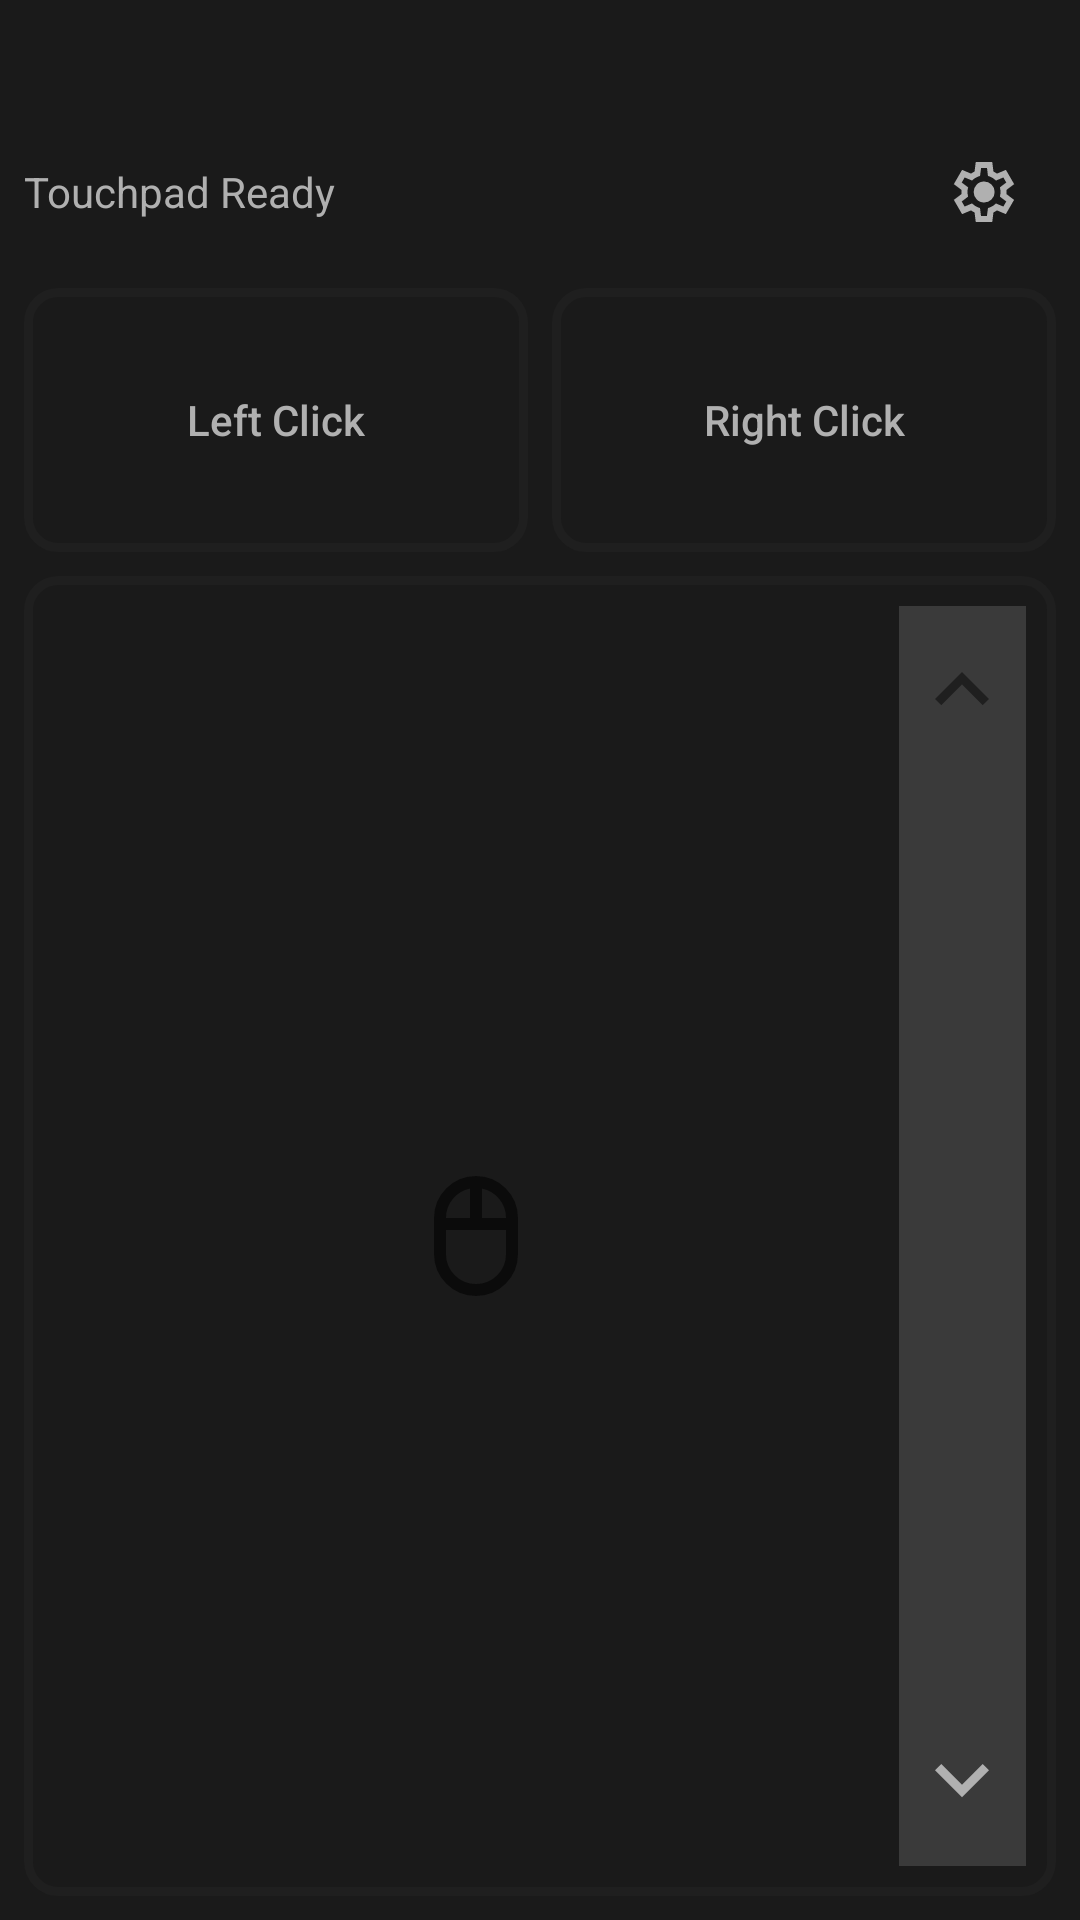

Produce the Android XML layout that renders to this screen, including the resource entries it uses.
<!-- AndroidManifest.xml: application theme AppTheme -->
<!-- res/layout/activity_touchpad.xml -->
<?xml version="1.0" encoding="utf-8"?>
<LinearLayout xmlns:android="http://schemas.android.com/apk/res/android"
    xmlns:tools="http://schemas.android.com/tools"
    android:layout_width="match_parent"
    android:layout_height="match_parent"
    android:orientation="vertical"
    android:padding="8dp"
    android:background="#1a1a1a">

    
    <View
        android:layout_width="match_parent"
        android:layout_height="32dp" />

    
    <LinearLayout
        android:layout_width="match_parent"
        android:layout_height="wrap_content"
        android:orientation="horizontal"
        android:gravity="center_vertical">

        
        <TextView
            android:id="@+id/touchpadStatus"
            android:layout_width="0dp"
            android:layout_height="wrap_content"
            android:layout_weight="1"
            android:text="Touchpad Ready"
            android:textSize="14sp"
            android:textColor="#b0b0b0" />

        
        <ImageButton
            android:id="@+id/btnTouchpadSetting"
            android:layout_width="48dp"
            android:layout_height="48dp"
            android:src="@drawable/settings_icon"
            android:background="?attr/selectableItemBackgroundBorderless"
            android:contentDescription="@string/settings"
            android:scaleType="centerInside"
            android:padding="12dp"
            tools:ignore="SpeakableTextPresentCheck" />

    </LinearLayout>

    <View
        android:layout_width="match_parent"
        android:layout_height="8dp" />

    
    <LinearLayout
        android:layout_width="match_parent"
        android:layout_height="0dp"
        android:layout_weight="1"
        android:orientation="horizontal"
        android:gravity="center">

        <Button
            android:id="@+id/btnLeftClick"
            android:layout_width="0dp"
            android:layout_height="match_parent"
            android:layout_weight="1"
            android:text="Left Click"
            android:textColor="#b0b0b0"
            android:background="@drawable/custom_border"
            android:textAllCaps="false"
            tools:ignore="VisualLintButtonSize" />

        <View
            android:layout_width="8dp"
            android:layout_height="match_parent" />

        <Button
            android:id="@+id/btnRightClick"
            android:layout_width="0dp"
            android:layout_height="match_parent"
            android:layout_weight="1"
            android:text="Right Click"
            android:textColor="#b0b0b0"
            android:background="@drawable/custom_border"
            android:textAllCaps="false"
            tools:ignore="VisualLintButtonSize" />
    </LinearLayout>

    <View
        android:layout_width="match_parent"
        android:layout_height="8dp" />

    
    <LinearLayout
        android:layout_width="match_parent"
        android:layout_height="0dp"
        android:layout_weight="5"
        android:orientation="horizontal"
        android:background="@drawable/custom_border">

        
        <FrameLayout
            android:id="@+id/touchArea"
            android:layout_width="0dp"
            android:layout_height="match_parent"
            android:layout_weight="4">

            
            <ImageView
                android:layout_width="48dp"
                android:layout_height="48dp"
                android:layout_gravity="center"
                android:src="@drawable/ic_mouse_outline"
                android:contentDescription="Mouse icon" />
        </FrameLayout>

        
        <LinearLayout
            android:layout_width="0dp"
            android:layout_height="match_parent"
            android:background="#3a3a3a"
            android:layout_weight="0.6"
            android:orientation="vertical"
            android:gravity="center_horizontal"
            android:paddingTop="12dp"
            android:paddingBottom="12dp">

            <ImageButton
                android:id="@+id/btnScrollUp"
                android:layout_width="32dp"
                android:layout_height="32dp"
                android:background="@android:color/transparent"
                android:contentDescription="Scroll up"
                android:src="@drawable/scroll_arrow_up"
                tools:ignore="TouchTargetSizeCheck" />

            <View
                android:id="@+id/scrollStrip"
                android:layout_width="match_parent"
                android:layout_height="0dp"
                android:layout_weight="1"/>

            <ImageButton
                android:id="@+id/btnScrollDown"
                android:layout_width="32dp"
                android:layout_height="32dp"
                android:background="@android:color/transparent"
                android:contentDescription="Scroll down"
                android:src="@drawable/scroll_arrow_down"
                tools:ignore="TouchTargetSizeCheck" />
        </LinearLayout>
    </LinearLayout>

</LinearLayout>
<!-- resources referenced by this layout -->
<resources>
  <!-- drawable custom_border (drawable) -->
  <?xml version="1.0" encoding="utf-8"?>
  <shape xmlns:android="http://schemas.android.com/apk/res/android"
      android:shape="rectangle">
      
      <solid android:color="" />
      
      <stroke
          android:width="3dp"
          android:color="#1f1f1f" />
      
      <corners android:radius="10dp" />
      
      <padding
          android:bottom="10dp"
          android:left="10dp"
          android:right="10dp"
          android:top="10dp" />
  </shape>
  <!-- drawable ic_mouse_outline (drawable) -->
  <vector xmlns:android="http://schemas.android.com/apk/res/android" android:width="24dp" android:height="24dp" android:viewportWidth="960" android:viewportHeight="960" android:tint="?attr/colorControlNormal">
      <path android:fillColor="@android:color/white" android:pathData="M480,880Q364,880 282,798Q200,716 200,600L200,360Q200,244 282,162Q364,80 480,80Q596,80 678,162Q760,244 760,360L760,600Q760,716 678,798Q596,880 480,880ZM520,360L680,360Q680,288 634.5,233Q589,178 520,164L520,360ZM280,360L440,360L440,164Q371,178 325.5,233Q280,288 280,360ZM480,800Q563,800 621.5,741.5Q680,683 680,600L680,440L280,440L280,600Q280,683 338.5,741.5Q397,800 480,800ZM480,440Q480,440 480,440Q480,440 480,440L480,440L480,440L480,440L480,440L480,440L480,440ZM520,360L520,360Q520,360 520,360Q520,360 520,360ZM440,360Q440,360 440,360Q440,360 440,360L440,360ZM480,440Q480,440 480,440Q480,440 480,440L480,440L480,440L480,440Q480,440 480,440Q480,440 480,440Z"/>
  </vector>
  <!-- drawable scroll_arrow_down (drawable) -->
  <vector xmlns:android="http://schemas.android.com/apk/res/android" android:width="36dp" android:height="36dp" android:viewportWidth="960" android:viewportHeight="960" android:tint="#b0b0b0">
      <path android:fillColor="@android:color/white" android:pathData="M480,616L240,376L296,320L480,504L664,320L720,376L480,616Z"/>
  </vector>
  <!-- drawable scroll_arrow_up (drawable) -->
  <vector xmlns:android="http://schemas.android.com/apk/res/android" android:width="36dp" android:height="36dp" android:viewportWidth="960" android:viewportHeight="960" android:tint="#1f1f1f">
      <path android:fillColor="@android:color/white" android:pathData="M480,432L296,616L240,560L480,320L720,560L664,616L480,432Z"/>
  </vector>
  <string name="settings">Settings</string>
  <style name="AppTheme" parent="@style/Theme.HID_Controller">
          <item name="android:windowContentOverlay">@null</item>
      </style>
  <style name="Theme.HID_Controller" parent="Theme.AppCompat.Light.NoActionBar" />
</resources>
